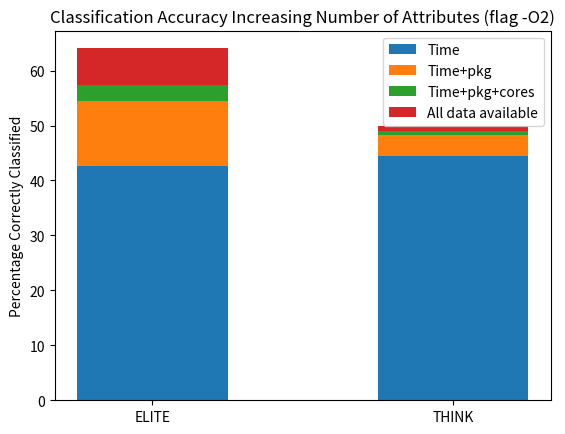

Reproduce this figure in Python.
import matplotlib.pyplot as plt
import numpy as np

# data from https://allisonhorst.github.io/palmerpenguins/

machines = (
    "ELITE",
    "THINK",
)
tempo = np.array([42.65, 44.38])
tpkg = np.array([54.53, 48.28])
tpkgcore = np.array([57.34, 49.06])
all = np.array([64.06, 49.84])
weight_counts = {
    "Time": tempo,
    "Time+pkg": tpkg - tempo,
    "Time+pkg+cores": tpkgcore - tpkg,
    "All data available": all - tpkgcore,
}
width = 0.5

fig, ax = plt.subplots()
bottom = np.zeros(2)

for boolean, weight_count in weight_counts.items():
    p = ax.bar(machines, weight_count, width, label=boolean, bottom=bottom)
    bottom += weight_count

ax.set_title("Classification Accuracy Increasing Number of Attributes (flag -O2)")
ax.legend(loc="upper right")
plt.ylabel('Percentage Correctly Classified')

plt.show()